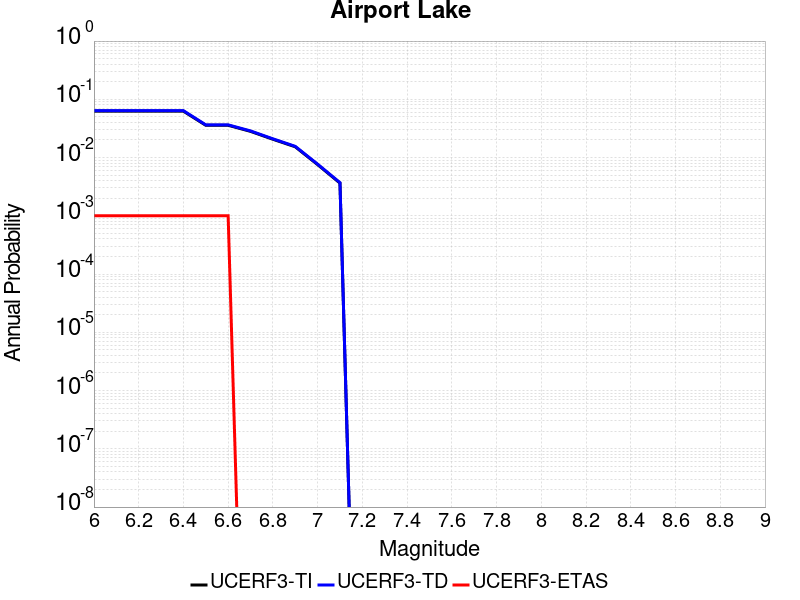

Data behind this chart, as committed beside it:
Magnitude, UCERF3-TI Prob, UCERF3-TD Prob, UCERF3-ETAS Prob
6.0, 0.06259, 0.06388, 0.001
6.1, 0.06259, 0.06388, 0.001
6.2, 0.06259, 0.06388, 0.001
6.3, 0.06259, 0.06388, 0.001
6.4, 0.06259, 0.06388, 0.001
6.5, 0.03583, 0.03646, 0.001
6.6, 0.03583, 0.03646, 0.001
6.7, 0.02818, 0.02867, 0.0
6.8, 0.02063, 0.02099, 0.0
6.9, 0.01531, 0.01558, 0.0
7.0, 0.007569, 0.007707, 0.0
7.1, 0.003643, 0.003713, 0.0
